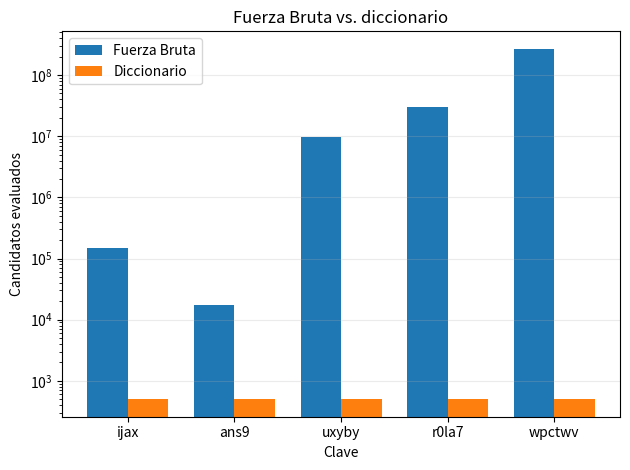

This chart was generated by the following Python code: (Note: this script raises an exception after producing the figure.)
import matplotlib.pyplot as plt
datos = [
    {"clave":"ijax","alfabeto":"A1","n":4,"fb_eval":146716,"fb_ms":660.302,"dic_eval":500},
    {"clave":"ans9","alfabeto":"A2","n":4,"fb_eval":17532,"fb_ms":85.648,"dic_eval":500},
    {"clave":"uxyby","alfabeto":"A1","n":5,"fb_eval":9560043,"fb_ms":44015.7,"dic_eval":500},
    {"clave":"r0la7","alfabeto":"A2","n":5,"fb_eval":29780818,"fb_ms":137123.0,"dic_eval":500},
    {"clave":"wpctwv","alfabeto":"A1","n":6,"fb_eval":268293502,"fb_ms":1248450.0,"dic_eval":500},
]

# 1. Fuerza Bruta vs. diccionario
labels = [d["clave"] for d in datos]
fb = [d["fb_eval"] for d in datos]
dic = [d["dic_eval"] for d in datos]
x = list(range(len(labels)))
width = 0.38

fig, ax = plt.subplots()
ax.bar([i-width/2 for i in x], fb, width, label="Fuerza Bruta")
ax.bar([i+width/2 for i in x], dic, width, label="Diccionario")
ax.set_xticks(x)
ax.set_xticklabels(labels)
ax.set_xlabel("Clave")
ax.set_ylabel("Candidatos evaluados")
ax.set_title("Fuerza Bruta vs. diccionario")
ax.set_yscale("log")
ax.grid(True, axis="y", alpha=0.25)
ax.legend()
fig.tight_layout()
fig.savefig("results/fb_comparacion_evaluaciones.png", dpi=200)
plt.close(fig)

# 2. Candidatos evaluados vs. n
fig, ax = plt.subplots()
for alf in ["A1", "A2"]:
    serie = [d for d in datos if d["alfabeto"] == alf]
    ax.plot([d["n"] for d in serie], [d["fb_eval"] for d in serie],
            marker="o", label=alf)
    for d in serie:
        ax.annotate(d["clave"], (d["n"], d["fb_eval"]),
                    textcoords="offset points", xytext=(5,5), fontsize=8)
ax.set_xlabel("Longitud n")
ax.set_ylabel("Candidatos evaluados")
ax.set_title("Fuerza Bruta: candidatos evaluados vs. longitud n")
ax.set_yscale("log")
ax.grid(True, alpha=0.25)
ax.legend()
fig.tight_layout()
fig.savefig("results/fb_evaluaciones_vs_n.png", dpi=200)
plt.close(fig)

# 3. Tiempo de ejecución vs. n
fig, ax = plt.subplots()
for alf in ["A1", "A2"]:
    serie = [d for d in datos if d["alfabeto"] == alf]
    ax.plot([d["n"] for d in serie], [d["fb_ms"] for d in serie],
            marker="o", label=alf)
    for d in serie:
        ax.annotate(d["clave"], (d["n"], d["fb_ms"]),
                    textcoords="offset points", xytext=(5,5), fontsize=8)
ax.set_xlabel("Longitud n")
ax.set_ylabel("Tiempo de ejecución (ms)")
ax.set_title("Fuerza Bruta: tiempo de ejecución vs. longitud n")
ax.set_yscale("log")
ax.grid(True, alpha=0.25)
ax.legend()
fig.tight_layout()
fig.savefig("results/fb_tiempo_vs_n.png", dpi=200)
plt.close(fig)

print("Gráficas de Fuerza Bruta generadas correctamente.")
